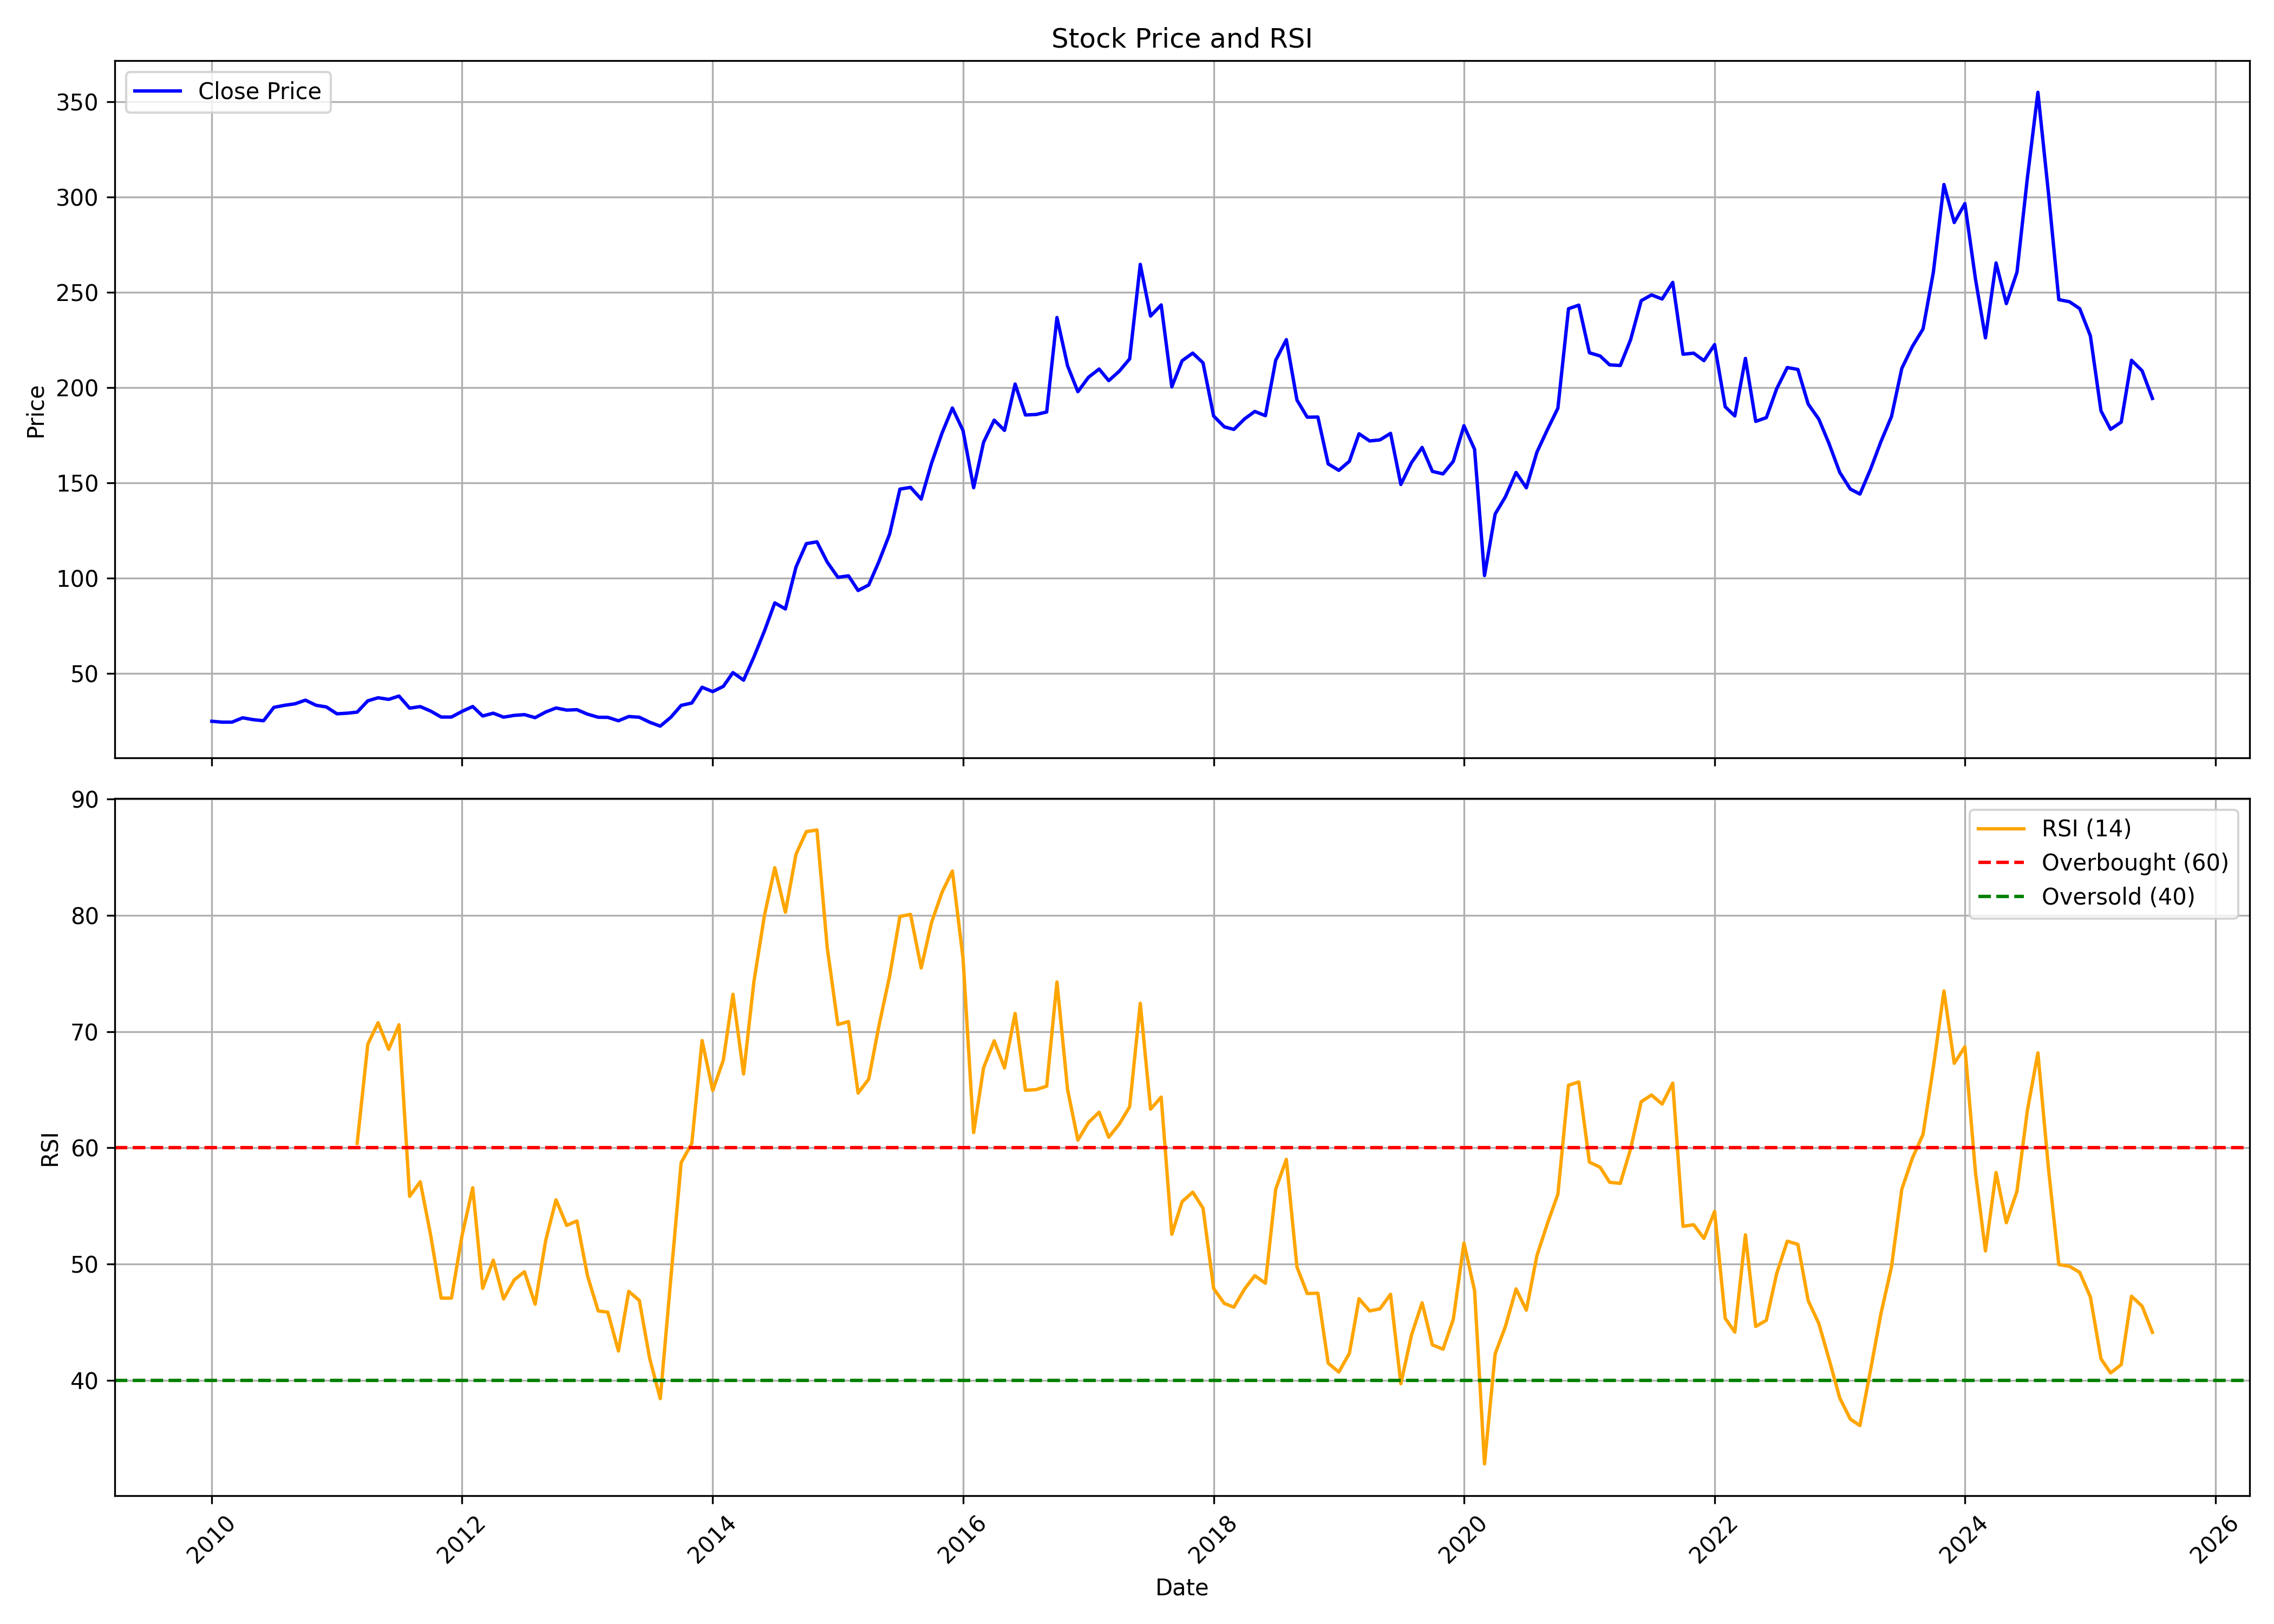

The data file committed next to this chart (first rows):
, date, symbol, open, high, low, close, volume, rsi
0, 2010-01-01, PLASTIBLEN, 23.13, 28.84, 22.19, 24.77, 181736, 
1, 2010-02-01, PLASTIBLEN, 25.02, 27.36, 23.2, 24.3, 52732, 
2, 2010-03-01, PLASTIBLEN, 24.3, 26.49, 22.24, 24.31, 49792, 
3, 2010-04-01, PLASTIBLEN, 24.33, 27.57, 24.29, 26.58, 131100, 
4, 2010-05-01, PLASTIBLEN, 25.72, 27.6, 24.33, 25.63, 44660, 
5, 2010-06-01, PLASTIBLEN, 25.59, 29.49, 23.99, 25.04, 21444, 
6, 2010-07-01, PLASTIBLEN, 25.19, 35.51, 24.85, 32.06, 1556944, 
7, 2010-08-01, PLASTIBLEN, 32.66, 35.59, 28.9, 33.14, 730168, 
8, 2010-09-01, PLASTIBLEN, 34.15, 35.59, 32.45, 33.95, 312564, 
9, 2010-10-01, PLASTIBLEN, 33.58, 43.92, 32.78, 35.86, 397804, 
10, 2010-11-01, PLASTIBLEN, 36.23, 36.75, 30.94, 33.17, 117296, 
11, 2010-12-01, PLASTIBLEN, 32.28, 34.93, 28.91, 32.29, 103840, 
12, 2011-01-01, PLASTIBLEN, 32.29, 36.39, 27.52, 28.69, 34352, 
13, 2011-02-01, PLASTIBLEN, 30.57, 34.6, 28.42, 29.03, 29292, 
14, 2011-03-01, PLASTIBLEN, 29.26, 33.71, 28.51, 29.58, 65668, 60.38
15, 2011-04-01, PLASTIBLEN, 30.12, 38.55, 29.94, 35.5, 166160, 68.92
16, 2011-05-01, PLASTIBLEN, 35.86, 41.95, 33.17, 37.11, 63292, 70.77
17, 2011-06-01, PLASTIBLEN, 36.75, 39.8, 35.86, 36.27, 66052, 68.48
18, 2011-07-01, PLASTIBLEN, 36.24, 39.44, 35.43, 38.01, 35588, 70.59
19, 2011-08-01, PLASTIBLEN, 37.29, 37.29, 30.75, 31.65, 45504, 55.83
20, 2011-09-01, PLASTIBLEN, 32.85, 34.61, 29.82, 32.47, 25424, 57.08
21, 2011-10-01, PLASTIBLEN, 32.32, 35.09, 29.68, 30.15, 39148, 52.55
22, 2011-11-01, PLASTIBLEN, 30.15, 31.26, 26.43, 26.98, 34636, 47.07
23, 2011-12-01, PLASTIBLEN, 27.54, 33.04, 25.39, 26.98, 12548, 47.07
24, 2012-01-01, PLASTIBLEN, 27.91, 32.53, 26.61, 29.96, 30360, 52.48
25, 2012-02-01, PLASTIBLEN, 30.06, 35.73, 28.7, 32.51, 723314, 56.57
26, 2012-03-01, PLASTIBLEN, 33.12, 33.48, 24.56, 27.54, 85956, 47.91
27, 2012-04-01, PLASTIBLEN, 27.19, 29.64, 27.19, 29.01, 44154, 50.33
28, 2012-05-01, PLASTIBLEN, 29.22, 29.22, 23.86, 26.93, 49238, 47
29, 2012-06-01, PLASTIBLEN, 28.1, 28.99, 25.44, 27.86, 30296, 48.64
30, 2012-07-01, PLASTIBLEN, 27.71, 29.77, 27, 28.25, 61010, 49.34
31, 2012-08-01, PLASTIBLEN, 28.1, 33.12, 23.8, 26.67, 156630, 46.55
32, 2012-09-01, PLASTIBLEN, 28.05, 31.51, 26.33, 29.64, 52076, 52.05
33, 2012-10-01, PLASTIBLEN, 29.99, 33.62, 29.6, 31.75, 114150, 55.53
34, 2012-11-01, PLASTIBLEN, 31.16, 31.82, 28.82, 30.64, 63246, 53.33
35, 2012-12-01, PLASTIBLEN, 30.58, 34.47, 29.84, 30.85, 393454, 53.71
36, 2013-01-01, PLASTIBLEN, 30.67, 31.94, 28.1, 28.49, 76888, 48.97
37, 2013-02-01, PLASTIBLEN, 28.05, 29.21, 26.25, 26.88, 145550, 45.97
38, 2013-03-01, PLASTIBLEN, 27.27, 28.73, 25.94, 26.82, 48612, 45.86
39, 2013-04-01, PLASTIBLEN, 26.95, 27.11, 23.31, 25.03, 102804, 42.52
40, 2013-05-01, PLASTIBLEN, 25.03, 27.66, 25.03, 27.27, 16502, 47.65
41, 2013-06-01, PLASTIBLEN, 28.05, 28.24, 25.36, 26.88, 315398, 46.87
42, 2013-07-01, PLASTIBLEN, 26.51, 26.88, 23.78, 24.27, 6400, 41.9
43, 2013-08-01, PLASTIBLEN, 24.27, 24.27, 21.03, 22.2, 27786, 38.43
44, 2013-09-01, PLASTIBLEN, 23.59, 26.9, 22.93, 26.9, 16114, 48.82
45, 2013-10-01, PLASTIBLEN, 27.32, 33.11, 26.98, 33.11, 54592, 58.73
46, 2013-11-01, PLASTIBLEN, 32.7, 36.59, 32.3, 34.35, 98360, 60.39
47, 2013-12-01, PLASTIBLEN, 35.22, 42.81, 35.08, 42.63, 101290, 69.23
48, 2014-01-01, PLASTIBLEN, 42.94, 43.02, 38.94, 40.35, 63396, 64.94
49, 2014-02-01, PLASTIBLEN, 39.52, 46.68, 38.76, 43.1, 151440, 67.56
50, 2014-03-01, PLASTIBLEN, 43.04, 51.73, 43.04, 50.33, 243982, 73.21
51, 2014-04-01, PLASTIBLEN, 48.71, 50.49, 44.04, 46.35, 109470, 66.36
52, 2014-05-01, PLASTIBLEN, 46.35, 64.11, 45.53, 58.48, 438342, 74.28
53, 2014-06-01, PLASTIBLEN, 62.7, 73.25, 58.77, 72.24, 791926, 80.02
54, 2014-07-01, PLASTIBLEN, 73.25, 95.15, 67.05, 86.93, 1002732, 84.1
55, 2014-08-01, PLASTIBLEN, 86.15, 91.05, 78.68, 83.75, 566676, 80.27
56, 2014-09-01, PLASTIBLEN, 88.7, 113.7, 83.6, 105.8, 1590862, 85.27
57, 2014-10-01, PLASTIBLEN, 108, 123.9, 96.76, 118, 870382, 87.21
58, 2014-11-01, PLASTIBLEN, 118.8, 132.4, 117.2, 119, 1700922, 87.35
59, 2014-12-01, PLASTIBLEN, 118, 121, 96.8, 108.3, 788398, 77.22
... 127 more rows
